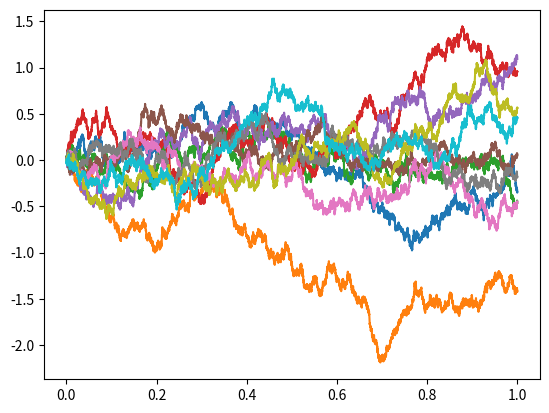

The script that saved this image:
import matplotlib.pyplot as plt
import numpy as np


def quadratic_variation(B):
    return np.cumsum(np.power(np.diff(B, axis=0, prepend=0.), 2), axis=0)


def main():
    n = 10000
    d = 10
    T = 1.
    times = np.linspace(0., T, n)
    dt = times[1] - times[0]
    # Bt2 - Bt1 ~ Normal with mean 0 and variance t2-t1
    dB = np.sqrt(dt) * np.random.normal(size=(n - 1, d))
    B0 = np.zeros(shape=(1, d))
    B = np.concatenate((B0, np.cumsum(dB, axis=0)), axis=0)
    plt.plot(times, B)
    # plt.plot(times, quadratic_variation(B))
    plt.show()


if __name__ == '__main__':
    main()
